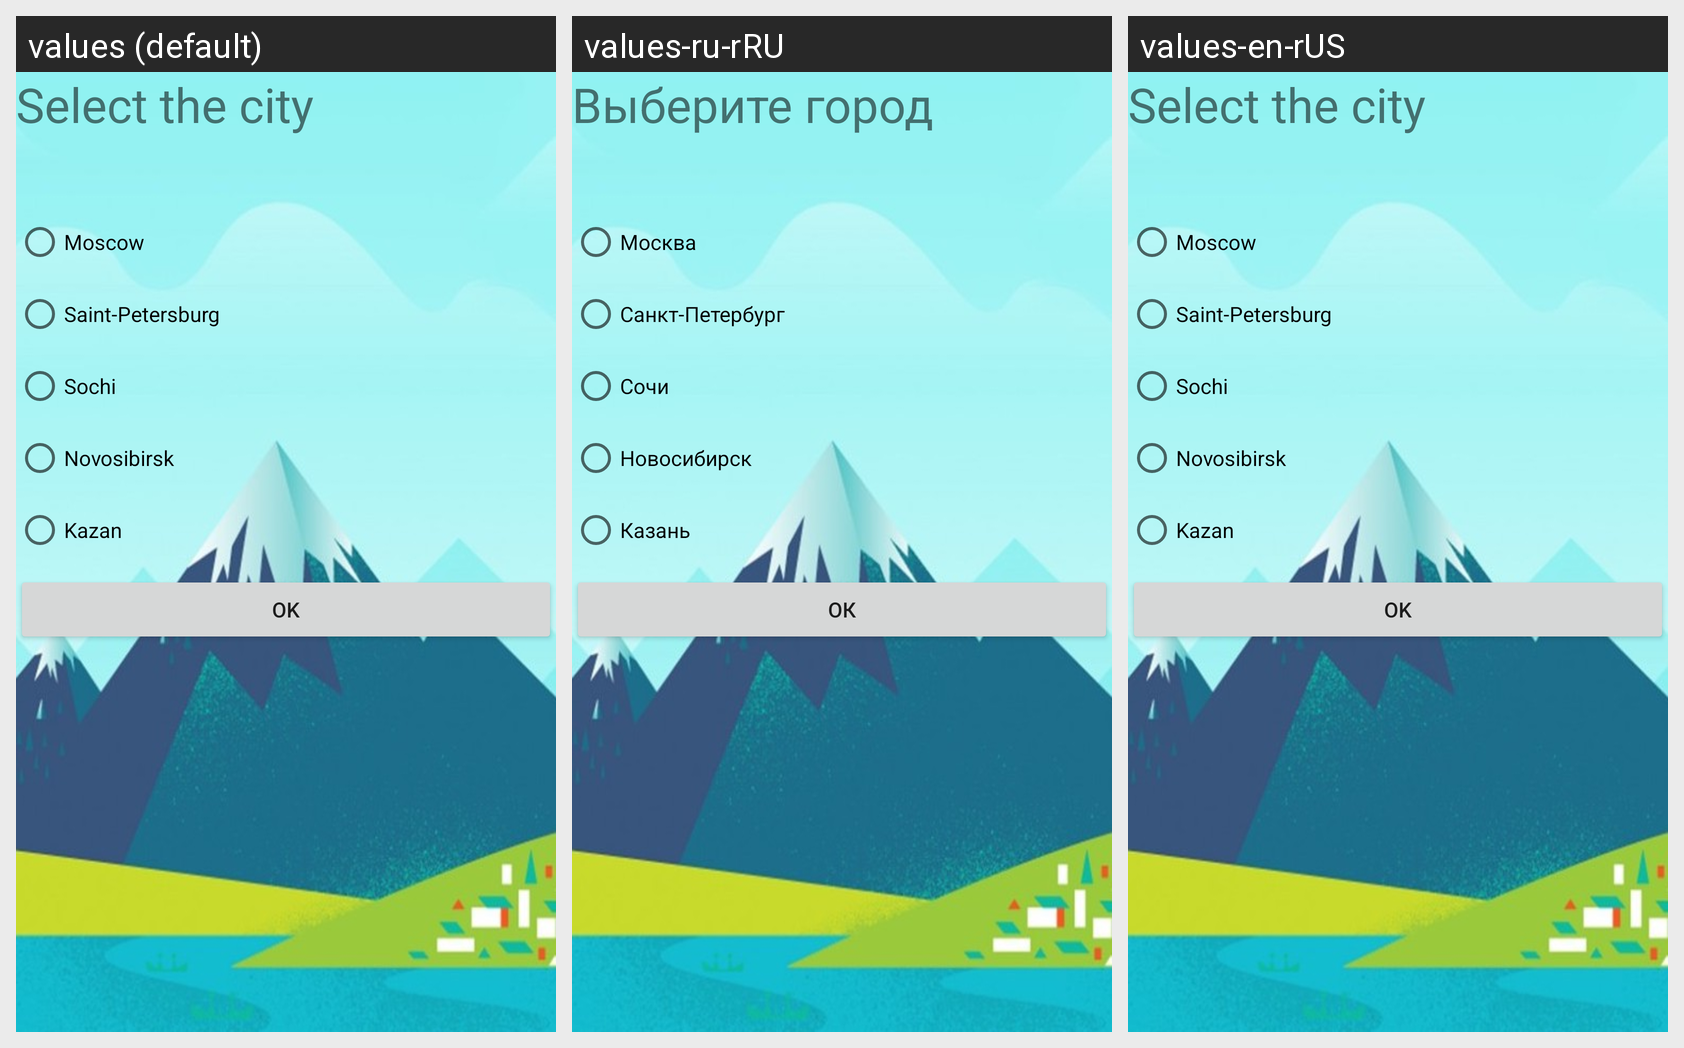

This grid shows one Android layout under several languages. Give, for every string resource on the screen, its name, the default text and each shown locale's text.
Android screen res/layout/activity_select_city.xml rendered under 3 locales, left to right: values (default), values-ru-rRU, values-en-rUS. Device: Nexus 5 (rendered at 1080×1920; each locale shown at half size, 540×960, under a caption strip naming it); theme AppTheme.
Strings drawn on this screen, with the default value and each locale's value (text and hints the layout hard-codes appear in the picture but are not listed):

select_city
  values: Select the city
  values-ru-rRU: Выберите город
  values-en-rUS: Select the city

city_moscow
  values: Moscow
  values-ru-rRU: Москва
  values-en-rUS: Moscow

city_saint_petersburg
  values: Saint-Petersburg
  values-ru-rRU: Санкт-Петербург
  values-en-rUS: Saint-Petersburg

city_sochi
  values: Sochi
  values-ru-rRU: Сочи
  values-en-rUS: Sochi

city_novosibirsk
  values: Novosibirsk
  values-ru-rRU: Новосибирск
  values-en-rUS: Novosibirsk

city_kazan
  values: Kazan
  values-ru-rRU: Казань
  values-en-rUS: Kazan

send_selected_city_button
  values: OK
  values-ru-rRU: ОК
  values-en-rUS: OK
